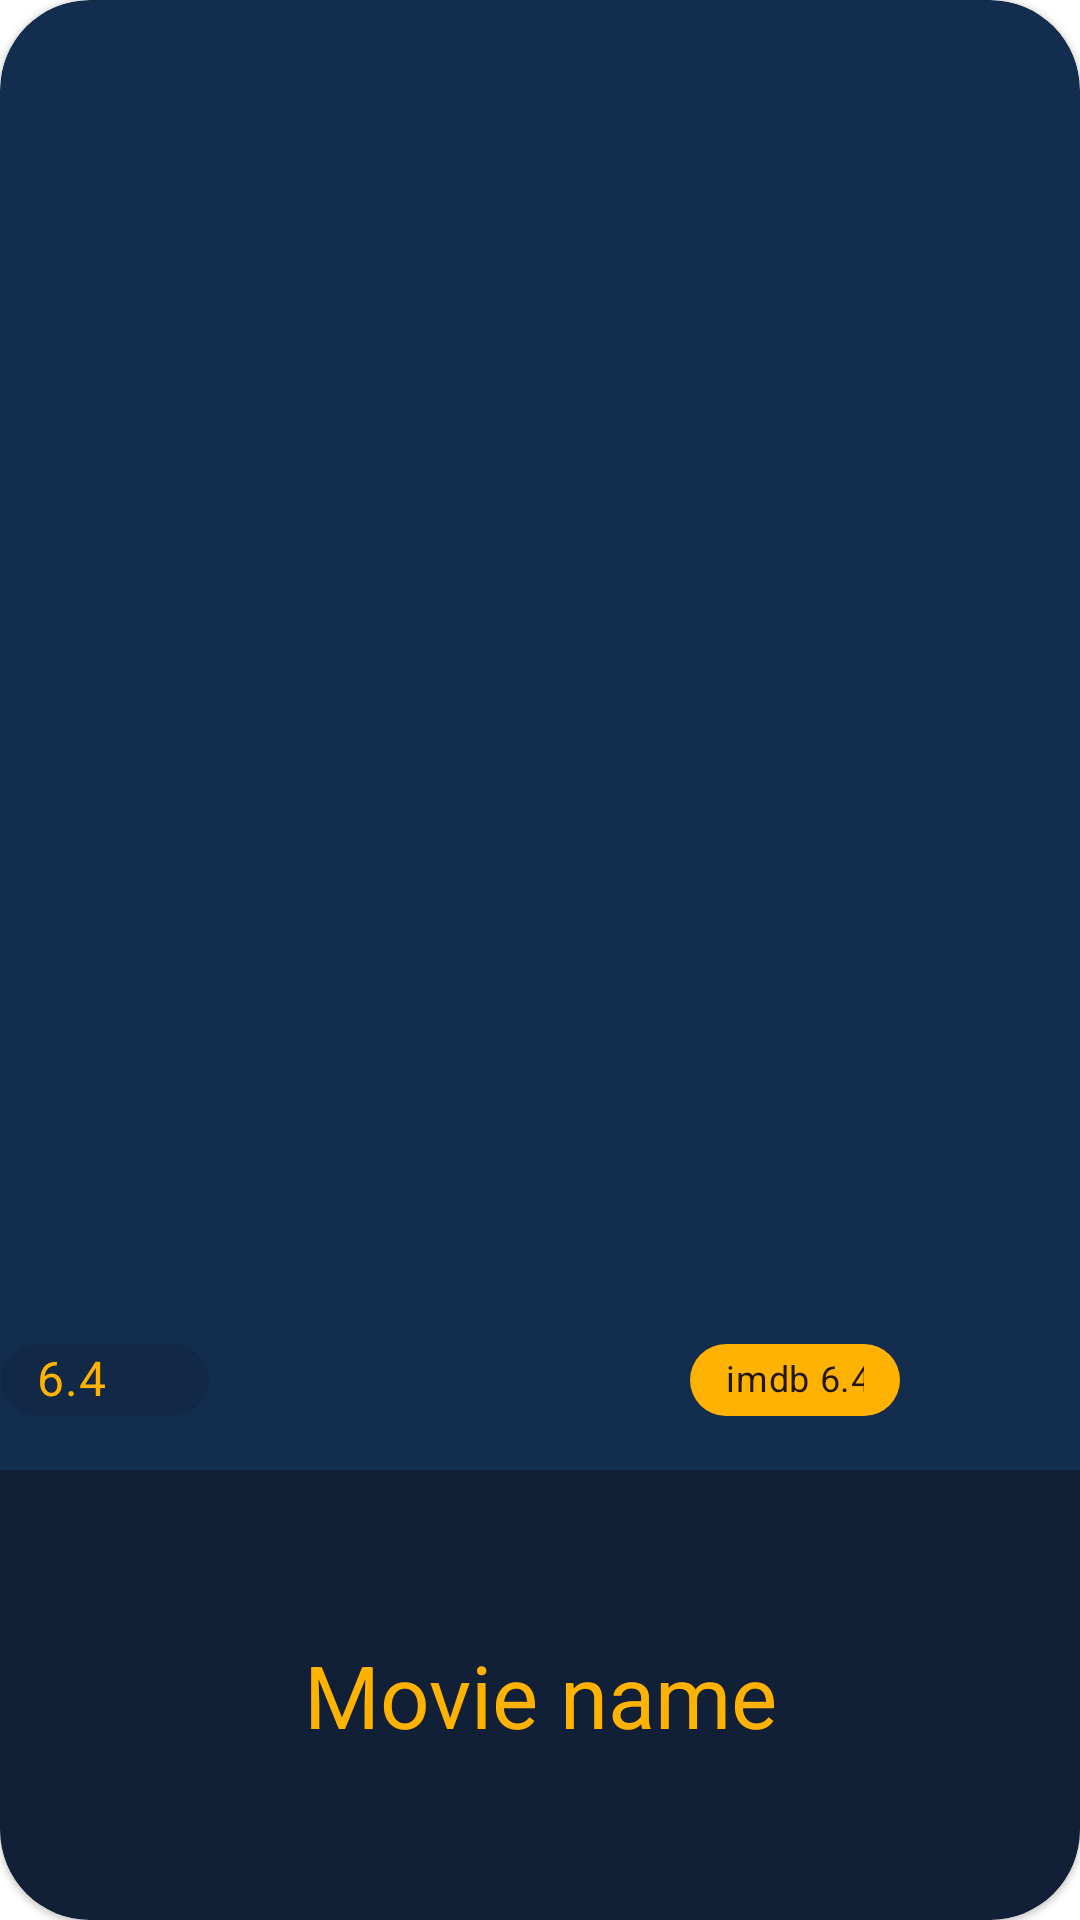

Write the Android layout XML for this screen, with the resource values it uses.
<!-- AndroidManifest.xml: application theme Theme.MoviesApp -->
<!-- res/layout/title_card_view.xml -->
<?xml version="1.0" encoding="utf-8"?>
<com.google.android.material.card.MaterialCardView xmlns:android="http://schemas.android.com/apk/res/android"
    xmlns:app="http://schemas.android.com/apk/res-auto"
    xmlns:tools="http://schemas.android.com/tools"
    android:layout_width="300dp"
    android:layout_height="400dp"
    android:backgroundTint="@color/colorPrimary"
    android:checkable="true"
    android:clickable="true"
    android:focusable="true"
    app:cardCornerRadius="30dp"
    android:id="@+id/movieCard"
    >
    <LinearLayout
        android:layout_width="match_parent"
        android:layout_height="match_parent"
        android:id="@+id/moviePoster"
        >
        <LinearLayout
            android:layout_width="match_parent"
            android:layout_height="200dp"
            android:layout_gravity="bottom"
            android:orientation="vertical">

            <LinearLayout
                android:layout_width="match_parent"
                android:layout_height="50dp"
                android:orientation="horizontal"
                >

                <com.google.android.material.chip.Chip
                    android:layout_width="70dp"
                    android:layout_height="40dp"
                    android:layout_gravity="start"
                    app:chipSurfaceColor="@android:color/transparent"
                    android:textColor="@color/amber"
                    android:text="6.4"
                    android:textSize="16sp"
                    android:id="@+id/publicRate"
                    />

                <Space
                    android:layout_width="160dp"
                    android:layout_height="wrap_content"/>

                <com.google.android.material.chip.Chip
                    android:layout_width="70dp"
                    android:layout_height="40dp"
                    android:backgroundTint="@color/amber"
                    android:text="imdb 6.4"
                    android:textSize="12sp"
                    android:id="@+id/imdbRate"
                    />

            </LinearLayout>

            <LinearLayout
                android:layout_width="match_parent"
                android:background="#4A0C0000"
                android:layout_height="match_parent">
                <com.google.android.material.textview.MaterialTextView
                    android:layout_width="match_parent"
                    android:layout_height="150dp"
                    android:fontFamily="sans-serif"
                    android:text="Movie name"
                    android:textAlignment="center"
                    android:gravity="center"
                    android:textColor="@color/amber"
                    android:textSize="14pt"
                    app:fontFamily="@font/margarine"
                    android:id="@+id/movieTitle"
                    />

            </LinearLayout>


        </LinearLayout>
    </LinearLayout>



</com.google.android.material.card.MaterialCardView>
<!-- resources referenced by this layout -->
<resources>
  <color name="amber">#ffb300</color>
  <color name="colorPrimary">#132D4E</color>
  <style name="Theme.MoviesApp" parent="Theme.MaterialComponents.DayNight.NoActionBar">
          
          <item name="colorPrimary">@color/colorPrimary</item>
          <item name="colorPrimaryVariant">@color/colorAccent</item>
          <item name="colorOnPrimary">#fff</item>
          
          <item name="colorSecondary">@color/colorPrimaryDark</item>
          
          <item name="android:statusBarColor" tools:targetApi="l">?attr/colorPrimaryVariant</item>
          
      </style>
  <color name="colorAccent">#4383AC</color>
  <color name="colorPrimaryDark">#A6410F</color>
</resources>
